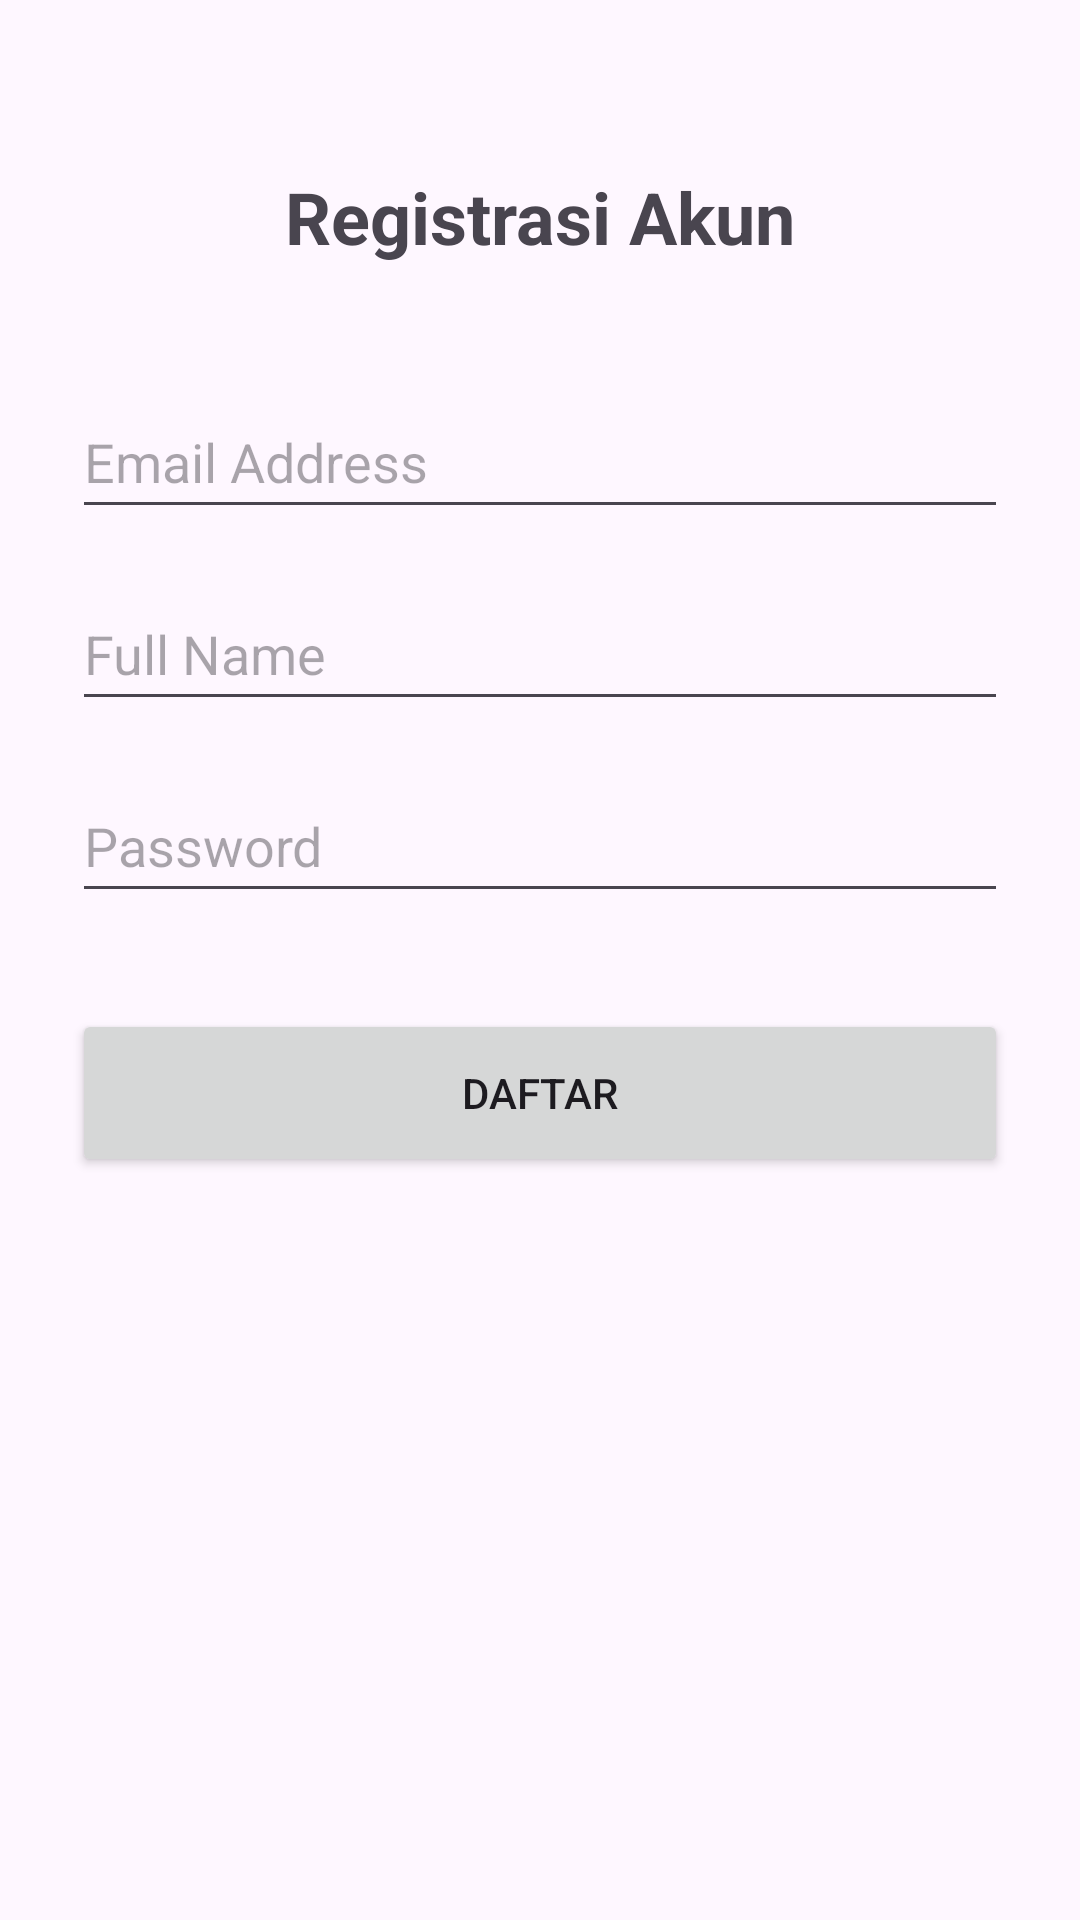

Write the Android layout XML for this screen, with the resource values it uses.
<!-- AndroidManifest.xml: application theme Theme.Icikiwir -->
<!-- res/layout/activity_main.xml -->
<?xml version="1.0" encoding="utf-8"?>
<LinearLayout xmlns:android="http://schemas.android.com/apk/res/android"
    xmlns:tools="http://schemas.android.com/tools"
    android:id="@+id/main"
    android:layout_width="match_parent"
    android:layout_height="match_parent"
    android:orientation="vertical"
    android:padding="24dp"
    android:gravity="center_horizontal"
    tools:context=".MainActivity">

    <TextView
        android:id="@+id/tvHeader"
        android:layout_width="wrap_content"
        android:layout_height="wrap_content"
        android:text="Registrasi Akun"
        android:textSize="24sp"
        android:textStyle="bold"
        android:layout_marginTop="32dp" />

    
    <EditText
        android:id="@+id/Email"
        android:layout_width="match_parent"
        android:layout_height="wrap_content"
        android:layout_marginTop="40dp"
        android:ems="10"
        android:hint="Email Address"
        android:inputType="textEmailAddress"
        android:minHeight="48dp" />

    
    <EditText
        android:id="@+id/Nama"
        android:layout_width="match_parent"
        android:layout_height="wrap_content"
        android:layout_marginTop="16dp"
        android:ems="10"
        android:hint="Full Name"
        android:inputType="textPersonName"
        android:minHeight="48dp" />

    
    <EditText
        android:id="@+id/Password"
        android:layout_width="match_parent"
        android:layout_height="wrap_content"
        android:layout_marginTop="16dp"
        android:ems="10"
        android:hint="Password"
        android:inputType="textPassword"
        android:minHeight="48dp" />

    
    <Button
        android:id="@+id/button"
        android:layout_width="match_parent"
        android:layout_height="56dp"
        android:layout_marginTop="32dp"
        android:text="DAFTAR" />

</LinearLayout>
<!-- resources referenced by this layout -->
<resources>
  <style name="Theme.Icikiwir" parent="Base.Theme.Icikiwir" />
  <style name="Base.Theme.Icikiwir" parent="Theme.Material3.DayNight.NoActionBar">
          
          
      </style>
</resources>
